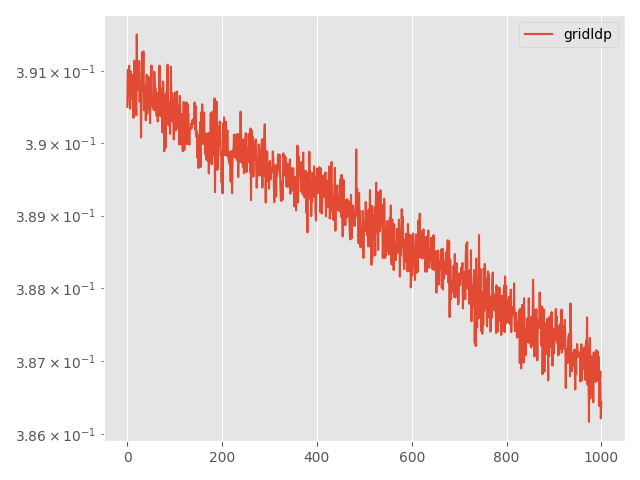

The file beside this chart, header and first rows:
Step, topology, method, lr, clip, momentum, sigma, sigma-cor, epsilon, loss
0, grid, ldp, 0.01, 0.0001, 0.0, 0.004503, 0, 20, 0.3905
5, grid, ldp, 0.01, 0.0001, 0.0, 0.004503, 0, 20, 0.391
10, grid, ldp, 0.01, 0.0001, 0.0, 0.004503, 0, 20, 0.391
15, grid, ldp, 0.01, 0.0001, 0.0, 0.004503, 0, 20, 0.391
20, grid, ldp, 0.01, 0.0001, 0.0, 0.004503, 0, 20, 0.3911
25, grid, ldp, 0.01, 0.0001, 0.0, 0.004503, 0, 20, 0.3906
30, grid, ldp, 0.01, 0.0001, 0.0, 0.004503, 0, 20, 0.3905
35, grid, ldp, 0.01, 0.0001, 0.0, 0.004503, 0, 20, 0.391
40, grid, ldp, 0.01, 0.0001, 0.0, 0.004503, 0, 20, 0.3906
45, grid, ldp, 0.01, 0.0001, 0.0, 0.004503, 0, 20, 0.3908
50, grid, ldp, 0.01, 0.0001, 0.0, 0.004503, 0, 20, 0.3908
55, grid, ldp, 0.01, 0.0001, 0.0, 0.004503, 0, 20, 0.3909
60, grid, ldp, 0.01, 0.0001, 0.0, 0.004503, 0, 20, 0.3908
65, grid, ldp, 0.01, 0.0001, 0.0, 0.004503, 0, 20, 0.3904
70, grid, ldp, 0.01, 0.0001, 0.0, 0.004503, 0, 20, 0.3909
75, grid, ldp, 0.01, 0.0001, 0.0, 0.004503, 0, 20, 0.3911
80, grid, ldp, 0.01, 0.0001, 0.0, 0.004503, 0, 20, 0.3906
85, grid, ldp, 0.01, 0.0001, 0.0, 0.004503, 0, 20, 0.391
90, grid, ldp, 0.01, 0.0001, 0.0, 0.004503, 0, 20, 0.3907
95, grid, ldp, 0.01, 0.0001, 0.0, 0.004503, 0, 20, 0.3904
100, grid, ldp, 0.01, 0.0001, 0.0, 0.004503, 0, 20, 0.3915
105, grid, ldp, 0.01, 0.0001, 0.0, 0.004503, 0, 20, 0.3907
110, grid, ldp, 0.01, 0.0001, 0.0, 0.004503, 0, 20, 0.391
115, grid, ldp, 0.01, 0.0001, 0.0, 0.004503, 0, 20, 0.3911
120, grid, ldp, 0.01, 0.0001, 0.0, 0.004503, 0, 20, 0.391
125, grid, ldp, 0.01, 0.0001, 0.0, 0.004503, 0, 20, 0.3911
130, grid, ldp, 0.01, 0.0001, 0.0, 0.004503, 0, 20, 0.3906
135, grid, ldp, 0.01, 0.0001, 0.0, 0.004503, 0, 20, 0.3908
140, grid, ldp, 0.01, 0.0001, 0.0, 0.004503, 0, 20, 0.3908
145, grid, ldp, 0.01, 0.0001, 0.0, 0.004503, 0, 20, 0.3901
150, grid, ldp, 0.01, 0.0001, 0.0, 0.004503, 0, 20, 0.3908
155, grid, ldp, 0.01, 0.0001, 0.0, 0.004503, 0, 20, 0.3913
160, grid, ldp, 0.01, 0.0001, 0.0, 0.004503, 0, 20, 0.3911
165, grid, ldp, 0.01, 0.0001, 0.0, 0.004503, 0, 20, 0.3907
170, grid, ldp, 0.01, 0.0001, 0.0, 0.004503, 0, 20, 0.3913
175, grid, ldp, 0.01, 0.0001, 0.0, 0.004503, 0, 20, 0.3905
180, grid, ldp, 0.01, 0.0001, 0.0, 0.004503, 0, 20, 0.3906
185, grid, ldp, 0.01, 0.0001, 0.0, 0.004503, 0, 20, 0.3905
190, grid, ldp, 0.01, 0.0001, 0.0, 0.004503, 0, 20, 0.3908
195, grid, ldp, 0.01, 0.0001, 0.0, 0.004503, 0, 20, 0.3903
200, grid, ldp, 0.01, 0.0001, 0.0, 0.004503, 0, 20, 0.3907
205, grid, ldp, 0.01, 0.0001, 0.0, 0.004503, 0, 20, 0.3909
210, grid, ldp, 0.01, 0.0001, 0.0, 0.004503, 0, 20, 0.3904
215, grid, ldp, 0.01, 0.0001, 0.0, 0.004503, 0, 20, 0.3907
220, grid, ldp, 0.01, 0.0001, 0.0, 0.004503, 0, 20, 0.3909
225, grid, ldp, 0.01, 0.0001, 0.0, 0.004503, 0, 20, 0.3909
230, grid, ldp, 0.01, 0.0001, 0.0, 0.004503, 0, 20, 0.3908
235, grid, ldp, 0.01, 0.0001, 0.0, 0.004503, 0, 20, 0.3906
240, grid, ldp, 0.01, 0.0001, 0.0, 0.004503, 0, 20, 0.3903
245, grid, ldp, 0.01, 0.0001, 0.0, 0.004503, 0, 20, 0.3907
250, grid, ldp, 0.01, 0.0001, 0.0, 0.004503, 0, 20, 0.3908
255, grid, ldp, 0.01, 0.0001, 0.0, 0.004503, 0, 20, 0.3911
260, grid, ldp, 0.01, 0.0001, 0.0, 0.004503, 0, 20, 0.3905
265, grid, ldp, 0.01, 0.0001, 0.0, 0.004503, 0, 20, 0.3906
270, grid, ldp, 0.01, 0.0001, 0.0, 0.004503, 0, 20, 0.3905
275, grid, ldp, 0.01, 0.0001, 0.0, 0.004503, 0, 20, 0.3906
280, grid, ldp, 0.01, 0.0001, 0.0, 0.004503, 0, 20, 0.3905
285, grid, ldp, 0.01, 0.0001, 0.0, 0.004503, 0, 20, 0.391
290, grid, ldp, 0.01, 0.0001, 0.0, 0.004503, 0, 20, 0.3907
295, grid, ldp, 0.01, 0.0001, 0.0, 0.004503, 0, 20, 0.3908
... 941 more rows
